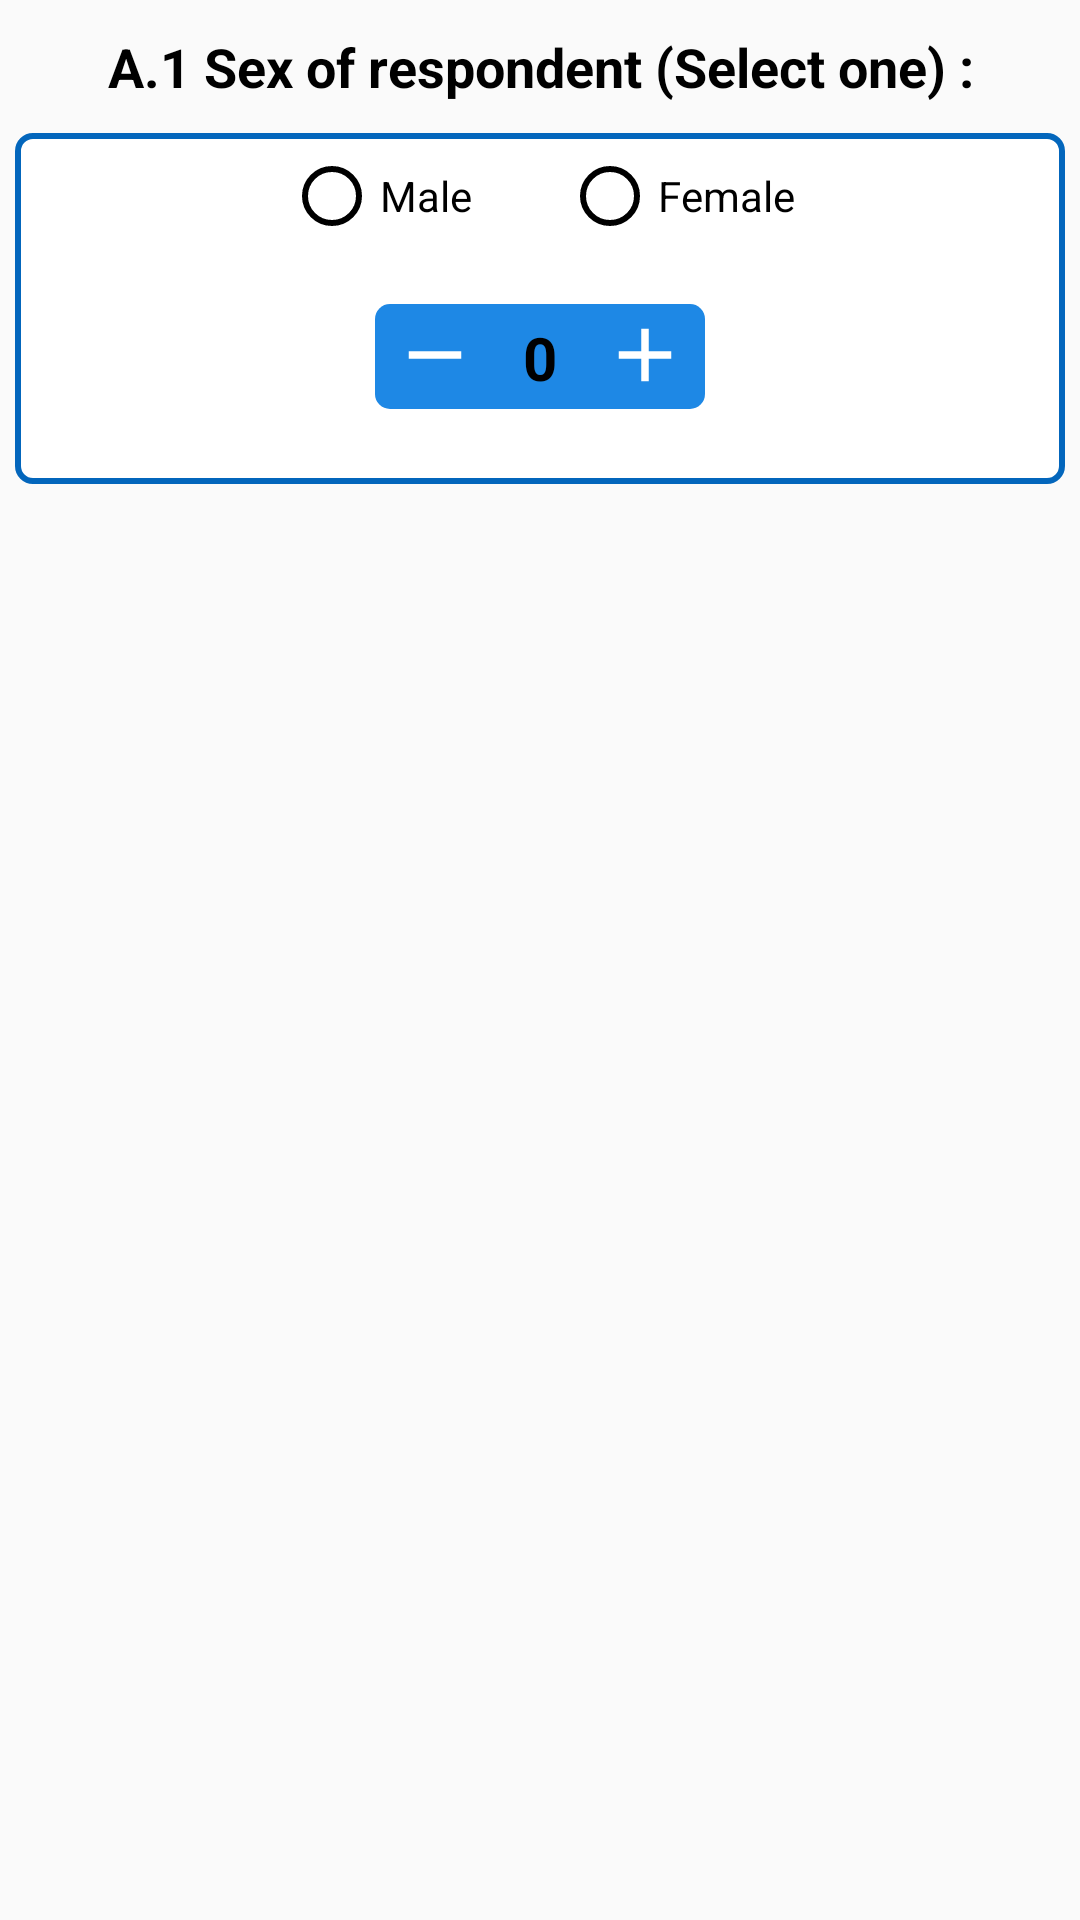

Here is an Android app screen rendered from its layout file. Give the layout XML and the strings, colors and styles it references.
<!-- AndroidManifest.xml: application theme AppTheme -->
<!-- res/layout/household_gender.xml -->
<?xml version="1.0" encoding="utf-8"?>
<LinearLayout xmlns:android="http://schemas.android.com/apk/res/android"
    android:focusable="true"
    android:clickable="true"
    android:focusableInTouchMode="true"
    android:orientation="vertical" android:layout_width="match_parent"
    android:layout_height="match_parent">

    <TextView
        android:layout_marginTop="10dp"
        android:textAlignment="center"
        android:textStyle="bold"
        android:textAppearance="@style/Base.TextAppearance.AppCompat.Medium"
        android:id="@+id/textView"
        android:textColor="@android:color/background_dark"
        android:layout_width="match_parent"
        android:layout_height="wrap_content"
        android:text="@string/sex" />

    <RelativeLayout
        android:layout_marginTop="10dp"
        android:layout_marginEnd="5dp"
        android:layout_marginStart="5dp"
        android:id="@+id/radio_lay"
        android:background="@drawable/rectangle"
        android:layout_width="match_parent"
        android:layout_height="wrap_content"
        android:layout_marginLeft="10dp">



    <RadioGroup
        android:layout_gravity="center"
        android:layout_width="wrap_content"
        android:layout_height="wrap_content"
        android:orientation="horizontal"
        android:id="@+id/radioGroup"
        android:layout_alignParentTop="true"
        android:layout_centerHorizontal="true">

    <RadioButton
        android:theme="@style/MyRadioButton"
        android:id="@+id/male_selection"
        android:layout_width="wrap_content"
        android:layout_height="wrap_content"
        android:onClick="radioButtonClicked"
        android:text="Male" />

    <RadioButton
        android:layout_marginStart="30dp"
        android:id="@+id/female_selection"
        android:theme="@style/MyRadioButton"
        android:layout_width="wrap_content"
        android:layout_height="wrap_content"
        android:onClick="radioButtonClicked"
        android:text="Female"
        android:layout_marginLeft="10dp" />
</RadioGroup>

      <include
          android:layout_below="@+id/radioGroup"
          android:layout_width="match_parent"
          android:layout_height="wrap_content"
          android:layout_marginBottom="20dp"
          android:layout_marginTop="20dp"
          android:gravity="center"
          layout="@layout/ddd"/>


    </RelativeLayout>

</LinearLayout>
<!-- res/layout/ddd.xml (included above) -->
<?xml version="1.0" encoding="utf-8"?>
<RelativeLayout xmlns:android="http://schemas.android.com/apk/res/android"
    xmlns:app="http://schemas.android.com/apk/res-auto"
    android:layout_width="match_parent"
    xmlns:tools="http://schemas.android.com/tools"
    android:background="@color/white"
    android:gravity="center"
    tools:context=".ui.TestUi"
    android:layout_height="match_parent">

    <RelativeLayout xmlns:android="http://schemas.android.com/apk/res/android"
        xmlns:app="http://schemas.android.com/apk/res-auto"
        android:layout_width="wrap_content"
        android:id="@+id/number_calc"
        android:background="@drawable/rect"
        android:layout_height="wrap_content">


    <RelativeLayout
        android:clickable="true"
        android:background="@drawable/rect3"
        android:onClick="buttonRemove"
        android:layout_width="wrap_content"
        android:layout_height="wrap_content"
        android:id="@+id/remove">
        <ImageView
            android:id="@+id/remove_btn"
            android:layout_width="30dp"
            android:layout_height="30dp"
            android:src="@drawable/ic_remove_black_100dp" />

    </RelativeLayout>


        <android.support.v7.widget.AppCompatEditText
            android:layout_width="30dp"
            android:maxLength="2"
            android:inputType="number"
            android:layout_marginStart="5dp"
            android:layout_marginEnd="5dp"
            android:textColor="@android:color/background_dark"
            android:layout_marginTop="1dp"
            android:layout_toEndOf="@id/remove"
            android:background="@drawable/rounded_corner1"
            android:id="@+id/number"
            android:text="0"
            android:textAlignment="center"
            android:textSize="20sp"
            android:textStyle="bold"
            android:layout_height="30dp"
            android:layout_toRightOf="@id/remove"
            android:layout_marginLeft="5dp" />



    <RelativeLayout
        android:onClick="ButtonAdd"
        android:clickable="true"
        android:layout_toEndOf="@id/number"
        android:background="@drawable/rect2"
        android:layout_width="wrap_content"
        android:layout_height="wrap_content"
        android:id="@+id/add"
        android:layout_toRightOf="@id/number">
        <ImageView
            android:id="@+id/add_btn"
            android:layout_width="30dp"
            android:layout_height="30dp"
            android:src="@drawable/ic_add_black_100dp" />

    </RelativeLayout>

        </RelativeLayout>
</RelativeLayout>
<!-- resources referenced by this layout -->
<resources>
  <color name="white">#ffffff</color>
  <!-- drawable ic_add_black_100dp (drawable) -->
  <vector android:height="100dp" android:viewportHeight="24.0"
      android:viewportWidth="24.0" android:width="100dp" xmlns:android="http://schemas.android.com/apk/res/android">
      <path android:fillColor="#ffffff" android:pathData="M19,13h-6v6h-2v-6H5v-2h6V5h2v6h6v2z"/>
  </vector>
  <!-- drawable ic_remove_black_100dp (drawable) -->
  <vector android:height="100dp" android:viewportHeight="24.0"
      android:viewportWidth="24.0" android:width="100dp" xmlns:android="http://schemas.android.com/apk/res/android">
      <path android:fillColor="#ffffff" android:pathData="M19,13H5v-2h14v2z"/>
  </vector>
  <!-- drawable rect (drawable) -->
  <?xml version="1.0" encoding="UTF-8"?>
  <shape xmlns:android="http://schemas.android.com/apk/res/android" android:id="@+id/listview_background_shape">
      <stroke android:width="0dp" android:color="@color/white" />
      <padding android:left="5dp"
          android:top="2dp"
          android:right="5dp"
          android:bottom="2dp" />
      <corners android:radius="5dp" />
      <solid android:color="@color/colorPrimary" />
  </shape>
  <!-- drawable rect2 (drawable) -->
  <?xml version="1.0" encoding="utf-8"?>
  <layer-list xmlns:android="http://schemas.android.com/apk/res/android">
      <item>
          <shape android:shape="rectangle" >
              <solid android:color="@color/colorPrimary"/>
          </shape>
      </item>
      <item android:left="2dp">
          <shape android:shape="rectangle" >
              <solid android:color="@color/colorPrimary" />
          </shape>
      </item>
  </layer-list>
  <!-- drawable rect3 (drawable) -->
  <?xml version="1.0" encoding="utf-8"?>
  <layer-list xmlns:android="http://schemas.android.com/apk/res/android">
      <item>
          <shape android:shape="rectangle" >
              <solid android:color="@color/colorPrimary"/>
          </shape>
      </item>
      <item android:right="2dp">
          <shape android:shape="rectangle" >
              <solid android:color="@color/colorPrimary" />
          </shape>
      </item>
  </layer-list>
  <!-- drawable rectangle (drawable) -->
  <?xml version="1.0" encoding="UTF-8"?>
  <shape xmlns:android="http://schemas.android.com/apk/res/android" android:id="@+id/listview_background_shape">
      <stroke android:width="2dp" android:color="#0366bc" />
      <padding android:left="5dp"
          android:top="5dp"
          android:right="5dp"
          android:bottom="5dp" />
      <corners android:radius="5dp" />
      <solid android:color="#ffffffff" />
  </shape>
  <string name="sex">A.1  Sex of respondent (Select one) :</string>
  <style name="MyRadioButton" parent="Theme.AppCompat.Light">
          <item name="colorControlNormal">@android:color/background_dark</item>
          <item name="colorControlActivated">@color/colorAccent</item>
      </style>
  <style name="AppTheme" parent="Theme.AppCompat.Light.NoActionBar">
          
          <item name="colorPrimary">@color/colorPrimary</item>
          <item name="colorPrimaryDark">@color/colorPrimaryDark</item>
          <item name="colorAccent">@color/colorAccent</item>
      </style>
  <color name="colorPrimary">#1e88e5</color>
  <color name="colorAccent">#FF4081</color>
  <color name="colorPrimaryDark">#0366bc</color>
</resources>
